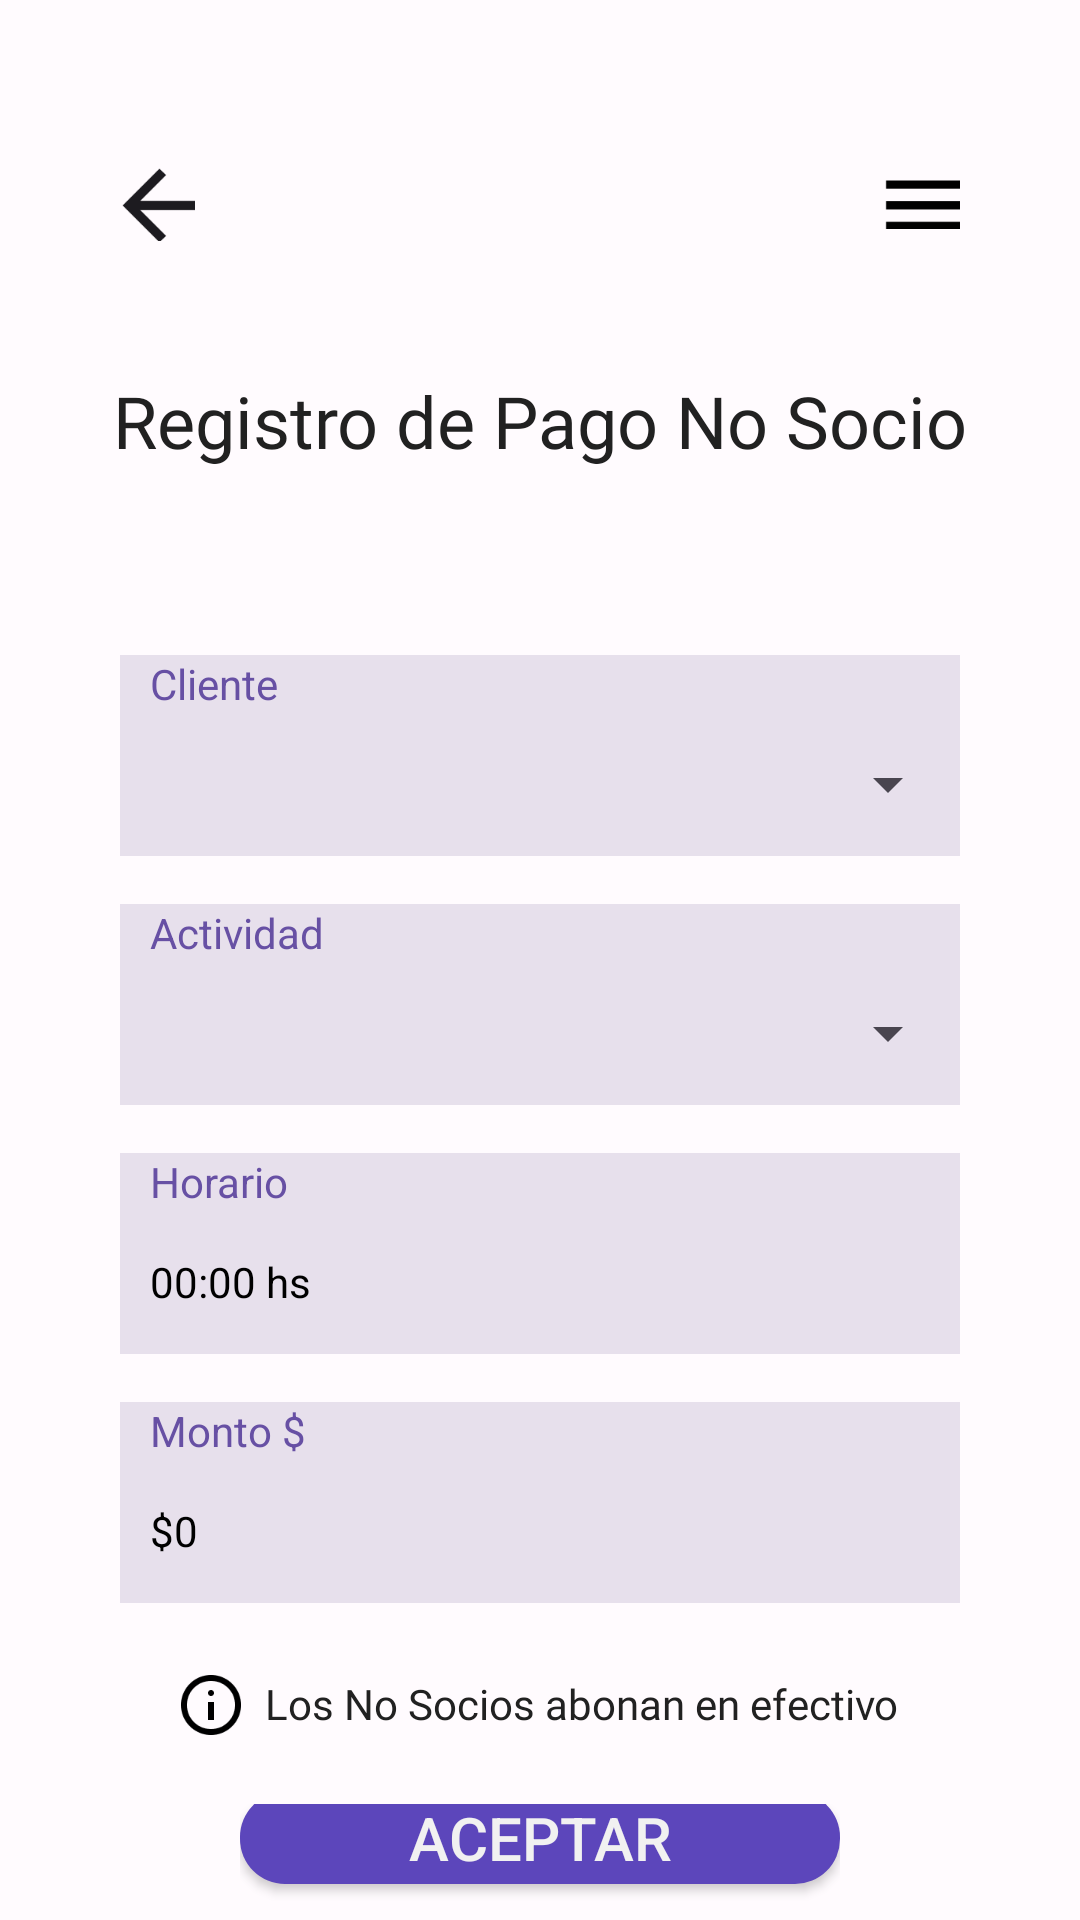

Reconstruct the res/layout file that produces this screen, plus the resources it refers to.
<!-- AndroidManifest.xml: application theme Theme.ClubDeportivoMovile -->
<!-- res/layout/activity_form_pago_no_socios.xml -->
<?xml version="1.0" encoding="utf-8"?>
<androidx.drawerlayout.widget.DrawerLayout xmlns:android="http://schemas.android.com/apk/res/android"
    xmlns:tools="http://schemas.android.com/tools"
    android:id="@+id/drawer_layout_no_socio"
    android:layout_width="match_parent"
    android:layout_height="match_parent">

    
    
    <LinearLayout
        android:id="@+id/content_Layout"
        android:layout_width="match_parent"
        android:layout_height="match_parent"
        android:background="@color/background_color"
        android:gravity="center_horizontal"
        android:orientation="vertical">

        
        <include layout="@layout/activity_header" />

        
        <TextView
            android:id="@+id/tvtituloNoSocio"
            style="@style/Titulo"
            android:text="Registro de Pago No Socio"
            tools:ignore="HardcodedText"
            android:layout_marginBottom="50dp"/>

        
        <LinearLayout style="@style/FormularioContainer">

            <TextView
                style="@style/FormularioLabel"
                android:text="Cliente" />

            <Spinner
                android:id="@+id/spinner_cliente_no_socio"
                style="@style/DropdownSpinner" />
        </LinearLayout>

        
        <LinearLayout style="@style/DropdownContainer">

            <TextView
                style="@style/DropdownTextView"
                android:text="Actividad"
                tools:ignore="HardcodedText" />

            <Spinner
                android:id="@+id/spinner_pago_no_socio"
                style="@style/DropdownSpinner" />
        </LinearLayout>

        
        <LinearLayout style="@style/FormularioContainer">

            <TextView
                style="@style/FormularioLabel"
                android:text="Horario" />

            <EditText
                style="@style/FormularioEditText"
                android:hint="00:00 hs"
                android:inputType="time"
                android:focusable="false"
                android:clickable="false"
                android:cursorVisible="false"
                android:id="@+id/formNoSocioHorario"/>
        </LinearLayout>

        
        <LinearLayout style="@style/FormularioContainer">

            <TextView
                style="@style/FormularioLabel"
                android:text="Monto $" />

            <EditText
                style="@style/FormularioEditText"
                android:hint="$0"
                android:inputType="numberDecimal"
                android:focusable="false"
                android:clickable="false"
                android:cursorVisible="false"
                android:id="@+id/formNoSocioMonto"/>
        </LinearLayout>

        

        <LinearLayout
            android:layout_width="match_parent"
            android:layout_height="wrap_content"
            android:layout_marginHorizontal="40dp"
            android:layout_marginBottom="15dp"
            android:background="@drawable/bg_help_no_socio_form"
            android:gravity="center_horizontal"
            android:orientation="horizontal"
            android:paddingVertical="8dp">

            <ImageView
                android:layout_width="20dp"
                android:layout_height="20dp"
                android:layout_marginEnd="8dp"
                android:contentDescription="help"
                android:src="@drawable/i_help"
                tools:ignore="HardcodedText" />

            <TextView
                android:id="@+id/tvAdvertenciaNoSocio"
                android:layout_width="wrap_content"
                android:layout_height="wrap_content"
                android:fontFamily="@font/inter_regular_semibold"
                android:text="Los No Socios abonan en efectivo"
                android:textColor="@color/textPrimary"
                android:textSize="14sp"
                tools:ignore="HardcodedText" />
        </LinearLayout>

        
        <LinearLayout
            android:layout_width="wrap_content"
            android:layout_height="wrap_content"
            android:gravity="center_vertical"
            android:orientation="vertical">

            <Button
                android:id="@+id/BotonAceptarPagoNoSocio"
                style="@style/BotonAceptar"
                android:text="Aceptar" />

            <Button
                android:id="@+id/BotonLimpiarPagoNoSocio"
                style="@style/BotonLimpiar"
                android:text="Limpiar" />
        </LinearLayout>

        
        <View
            android:layout_width="match_parent"
            android:layout_height="0dp"
            android:layout_weight="1" />

        
        <include layout="@layout/activity_barra" />


    </LinearLayout>

    <LinearLayout
        android:layout_width="280dp"
        android:layout_height="match_parent"
        android:layout_gravity="start"
        android:clickable="true"
        android:focusable="true">

        <include layout="@layout/activity_menu" />
    </LinearLayout>

</androidx.drawerlayout.widget.DrawerLayout>
<!-- res/layout/activity_header.xml (included above) -->
<?xml version="1.0" encoding="utf-8"?>
<LinearLayout xmlns:android="http://schemas.android.com/apk/res/android"
    android:id="@+id/headerLayout"
    android:layout_width="match_parent"
    android:layout_height="56dp"
    android:orientation="horizontal"
    android:layout_marginHorizontal="40dp"
    android:layout_marginTop="40dp"
    android:layout_marginBottom="16dp"
    android:gravity="center_vertical">

    
    <ImageView
        android:id="@+id/ivBack"
        android:layout_width="25dp"
        android:layout_height="25dp"
        android:src="@drawable/img_flecha_izq"
        android:contentDescription="Volver" />

    
    <View
        android:layout_width="0dp"
        android:layout_height="match_parent"
        android:layout_weight="1" />

    
    <ImageView
        android:id="@+id/ivMenu"
        android:layout_width="25dp"
        android:layout_height="25dp"
        android:src="@drawable/img_menu_hamburguesa"
        android:contentDescription="Menú" />
</LinearLayout>
<!-- res/layout/activity_barra.xml (included above) -->
<?xml version="1.0" encoding="utf-8"?>
<LinearLayout xmlns:android="http://schemas.android.com/apk/res/android"
    android:layout_width="match_parent"
    android:layout_height="60dp"
    android:orientation="horizontal"
    android:gravity="center"
    android:background="@color/purpleLight">


        
    <LinearLayout
        android:id="@+id/llInicio"
        android:layout_width="0dp"
        android:layout_height="match_parent"
        android:layout_weight="1"
        android:orientation="vertical"
        android:gravity="center"
        android:clickable="true"
        android:focusable="true"
        android:foreground="?attr/selectableItemBackgroundBorderless"
        android:paddingTop="6dp"
        android:paddingBottom="4dp">

        <ImageView
            android:id="@+id/ivInicio"
            android:layout_width="24dp"
            android:layout_height="24dp"
            android:src="@drawable/img_inicio_negro"
            android:contentDescription="@string/inicio"/>

        <TextView
            android:id="@+id/tvInicio"
            android:layout_width="wrap_content"
            android:layout_height="wrap_content"
            android:text="@string/inicio"
            android:textSize="11sp"
            android:textColor="@color/textPrimary"
            android:fontFamily="sans-serif"
            android:layout_marginTop="2dp"/>
    </LinearLayout>


    
    <LinearLayout
        android:id="@+id/llNuevo"
        android:layout_width="0dp"
        android:layout_height="match_parent"
        android:layout_weight="1"
        android:orientation="vertical"
        android:gravity="center"
        android:clickable="true"
        android:focusable="true"
        android:foreground="?attr/selectableItemBackgroundBorderless"
        android:paddingTop="6dp"
        android:paddingBottom="4dp">

        <ImageView
            android:id="@+id/ivNuevo"
            android:layout_width="24dp"
            android:layout_height="24dp"
            android:contentDescription="@string/nuevo"
            android:src="@drawable/img_nuevo_negro"/>

        <TextView
            android:id="@+id/tvNuevo"
            android:layout_width="wrap_content"
            android:layout_height="wrap_content"
            android:text="@string/nuevo"
            android:textSize="11sp"
            android:textColor="@color/textPrimary"
            android:fontFamily="sans-serif"
            android:layout_marginTop="2dp"/>
    </LinearLayout>

    
    <LinearLayout
        android:id="@+id/llClientes"
        android:layout_width="0dp"
        android:layout_height="match_parent"
        android:layout_weight="1"
        android:orientation="vertical"
        android:gravity="center"
        android:clickable="true"
        android:focusable="true"
        android:foreground="?attr/selectableItemBackgroundBorderless"
        android:paddingTop="6dp"
        android:paddingBottom="4dp">

        <ImageView
            android:id="@+id/ivClientes"
            android:layout_width="24dp"
            android:layout_height="24dp"
            android:contentDescription="@string/clientes"
            android:src="@drawable/img_clientes_negro"/>

        <TextView
            android:id="@+id/tvClientes"
            android:layout_width="wrap_content"
            android:layout_height="wrap_content"
            android:text="@string/clientes"
            android:textSize="11sp"
            android:textColor="@color/textPrimary"
            android:fontFamily="sans-serif"
            android:layout_marginTop="2dp"/>
    </LinearLayout>

    
    <LinearLayout
        android:id="@+id/llPagos"
        android:layout_width="0dp"
        android:layout_height="match_parent"
        android:layout_weight="1"
        android:orientation="vertical"
        android:gravity="center"
        android:clickable="true"
        android:focusable="true"
        android:foreground="?attr/selectableItemBackgroundBorderless"
        android:paddingTop="6dp"
        android:paddingBottom="4dp">

        <ImageView
            android:id="@+id/ivPagos"
            android:layout_width="24dp"
            android:layout_height="24dp"
            android:contentDescription="@string/pagos"
            android:src="@drawable/img_pagos_negro"/>

        <TextView
            android:id="@+id/tvPagos"
            android:layout_width="wrap_content"
            android:layout_height="wrap_content"
            android:text="@string/pagos"
            android:textSize="11sp"
            android:textColor="@color/textPrimary"
            android:fontFamily="sans-serif"
            android:layout_marginTop="2dp"/>
    </LinearLayout>

    
    <LinearLayout
        android:id="@+id/llMorosos"
        android:layout_width="0dp"
        android:layout_height="match_parent"
        android:layout_weight="1"
        android:orientation="vertical"
        android:gravity="center"
        android:clickable="true"
        android:focusable="true"
        android:foreground="?attr/selectableItemBackgroundBorderless"
        android:paddingTop="6dp"
        android:paddingBottom="4dp">

        <ImageView
            android:id="@+id/ivMorosos"
            android:layout_width="24dp"
            android:layout_height="24dp"
            android:contentDescription="@string/morosos"
            android:src="@drawable/img_morosos_negro"/>

        <TextView
            android:id="@+id/tvMorosos"
            android:layout_width="wrap_content"
            android:layout_height="wrap_content"
            android:text="@string/morosos"
            android:textSize="11sp"
            android:textColor="@color/textPrimary"
            android:fontFamily="sans-serif"
            android:layout_marginTop="2dp"/>
    </LinearLayout>
</LinearLayout>
<!-- res/layout/activity_menu.xml (included above) -->
<?xml version="1.0" encoding="utf-8"?>
<LinearLayout xmlns:android="http://schemas.android.com/apk/res/android"
    xmlns:app="http://schemas.android.com/apk/res-auto"
    android:id="@+id/menu_container"
    android:layout_width="245dp"
    android:layout_height="match_parent"
    android:orientation="vertical"
    android:background="@color/textPrimary"
    android:paddingTop="40dp"
    android:paddingStart="20dp"
    android:paddingEnd="20dp">

    
    <ImageView
        android:id="@+id/logo"
        android:layout_width="80dp"
        android:layout_height="80dp"
        android:src="@drawable/logo"
        android:layout_gravity="center"
        android:contentDescription="@string/logo" />

    
    <TextView
        android:id="@+id/nombreCompleto"
        android:layout_width="wrap_content"
        android:layout_height="wrap_content"
        android:text="SportiFyClub"
        android:textColor="@color/white_1"
        android:textSize="20sp"
        android:textStyle="bold"
        android:layout_marginTop="16dp"
        android:layout_gravity="center"
        android:layout_marginBottom="20dp"/>


    
    <View
        android:layout_width="match_parent"
        android:layout_height="1dp"
        android:background="@color/white_1"
        android:alpha="0.4"
        android:layout_marginBottom="16dp" />

    

    <TextView
        android:id="@+id/txtAppFisico"
        android:layout_width="match_parent"
        android:layout_height="wrap_content"
        android:layout_marginStart="20dp"
        android:drawablePadding="12dp"
        android:padding="12dp"
        android:text="Apto físico"
        android:textColor="@color/white_1"
        android:textSize="16sp"
        app:drawableStartCompat="@drawable/aptofisico_menu_24dp" />

    <TextView
        android:id="@+id/txtAyuda"
        android:layout_width="match_parent"
        android:layout_height="wrap_content"
        android:text="Ayuda"
        android:textColor="@color/white_1"
        android:drawablePadding="12dp"
        android:padding="12dp"
        android:textSize="16sp"
        android:layout_marginStart="20dp"
        app:drawableStartCompat="@drawable/help_menu_24dp" />

    <TextView
        android:id="@+id/txtConfiguracion"
        android:layout_width="match_parent"
        android:layout_height="wrap_content"
        android:text="Configuración"
        android:textColor="@color/white_1"
        android:drawablePadding="12dp"
        android:padding="12dp"
        android:textSize="16sp"
        android:layout_marginStart="20dp"
        app:drawableStartCompat="@drawable/setting_menu_24dp" />

    
    <View
        android:layout_width="match_parent"
        android:layout_height="0dp"
        android:layout_weight="1" />

    
    <TextView
        android:id="@+id/txtCerrarSesion"
        android:layout_width="match_parent"
        android:layout_height="wrap_content"
        android:text="Cerrar sesión"
        android:textColor="@color/grayBackground"
        android:drawablePadding="12dp"
        android:padding="12dp"
        android:textSize="16sp"
        app:drawableStartCompat="@drawable/signout_24dp" />

</LinearLayout>
<!-- resources referenced by this layout -->
<resources>
  <color name="background_color">#FFFBFE</color>
  <color name="grayBackground">#f1f1f1</color>
  <color name="purpleLight">#9882F7</color>
  <color name="textPrimary">#212121</color>
  <color name="white_1">#FFFFFF</color>
  <!-- drawable aptofisico_menu_24dp (drawable) -->
  <layer-list xmlns:android="http://schemas.android.com/apk/res/android">
      <item
          android:width="24dp"
          android:height="24dp"
          android:drawable="@drawable/aptofisico_menu" />
  </layer-list>
  <!-- drawable help_menu_24dp (drawable) -->
  <layer-list xmlns:android="http://schemas.android.com/apk/res/android">
      <item
          android:width="24dp"
          android:height="24dp"
          android:drawable="@drawable/help_menu" />
  </layer-list>
  <!-- drawable setting_menu_24dp (drawable) -->
  <layer-list xmlns:android="http://schemas.android.com/apk/res/android">
      <item
          android:width="24dp"
          android:height="24dp"
          android:drawable="@drawable/setting_menu" />
  </layer-list>
  <!-- drawable signout_24dp (drawable) -->
  <layer-list xmlns:android="http://schemas.android.com/apk/res/android">
      <item
          android:width="24dp"
          android:height="24dp"
          android:drawable="@drawable/signout" />
  </layer-list>
  <string name="clientes">CLIENTES</string>
  <string name="inicio">INICIO</string>
  <string name="logo">Logo</string>
  <string name="morosos">MOROSOS</string>
  <string name="nuevo">NUEVO</string>
  <string name="pagos">PAGOS</string>
  <style name="BotonAceptar" parent="BotonFormularioBase">
          <item name="android:background">@drawable/botonesredondosregistropagoaceptar</item>
          <item name="android:textColor">@color/btn_aceptar_text</item>
      </style>
  <style name="BotonLimpiar" parent="BotonFormularioBase">
          <item name="android:background">@color/background_transparent</item>
          <item name="android:textColor">@color/background_primary</item>
      </style>
  <style name="DropdownSpinner">
          <item name="android:layout_width">match_parent</item>
          <item name="android:layout_height">48dp</item>
      </style>
  <style name="DropdownTextView">
          <item name="android:layout_width">match_parent</item>
          <item name="android:layout_height">wrap_content</item>
          <item name="android:paddingStart">10dp</item>
          <item name="android:paddingEnd">10dp</item>
          <item name="android:textColor">@color/label</item>
          <item name="android:textSize">14sp</item>
      </style>
  <style name="FormularioLabel">
          <item name="android:paddingStart">10dp</item>
          <item name="android:textColor">@color/label</item>
          <item name="android:textSize">14sp</item>
          <item name="android:layout_width">match_parent</item>
          <item name="android:layout_height">wrap_content</item>
      </style>
  <style name="Theme.ClubDeportivoMovile" parent="Base.Theme.ClubDeportivoMovile" />
  <style name="BotonFormularioBase">
          <item name="android:layout_width">200dp</item>
          <item name="android:layout_height">wrap_content</item>
          <item name="android:textSize">20sp</item>
          <item name="android:layout_marginBottom">8dp</item>
  
      </style>
  <!-- drawable botonesredondosregistropagoaceptar (drawable) -->
  <?xml version="1.0" encoding="utf-8"?>
  <shape xmlns:android="http://schemas.android.com/apk/res/android"
      android:shape="rectangle">
      <solid android:color="@color/background_primary" />
      <corners android:radius="15dp" />
  </shape>
  <color name="btn_aceptar_text">#F1F1F1</color>
  <color name="background_transparent">#00FFFFFF</color>
  <color name="background_primary">#5C46BB</color>
  <color name="background_input">#E7E0EC</color>
  <color name="label">#6750A4</color>
  <color name="new_text">#1C1B1F</color>
  <color name="black">#FF000000</color>
  <style name="Base.Theme.ClubDeportivoMovile" parent="Theme.Material3.DayNight.NoActionBar">
          
          
      </style>
</resources>
